Run: headless pygame with SDL's dummy video driver; simulated clock (each Clock.tick advances the game by its frame time, no real sleeping); random seed 0; keys injected as events and as key.get_pressed() state; no mouse input.
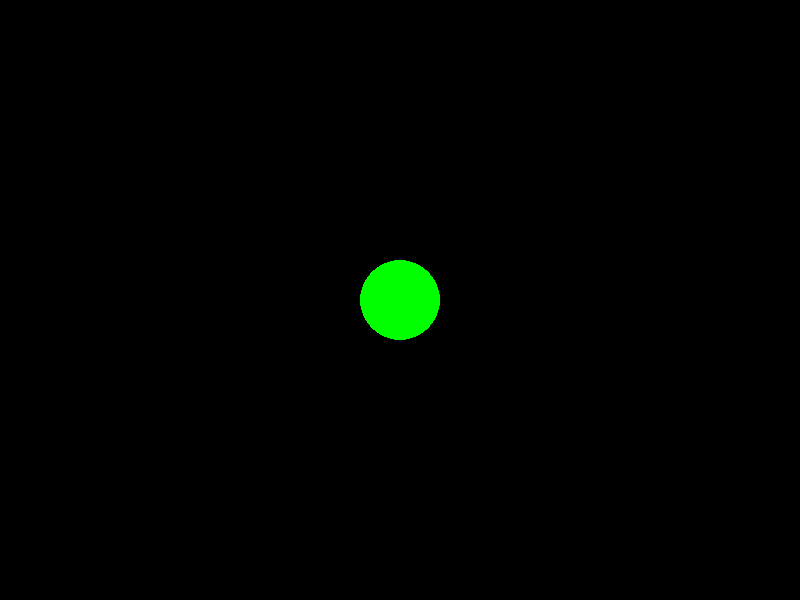
Frame 1 of 4 · flips 1–60 · no input
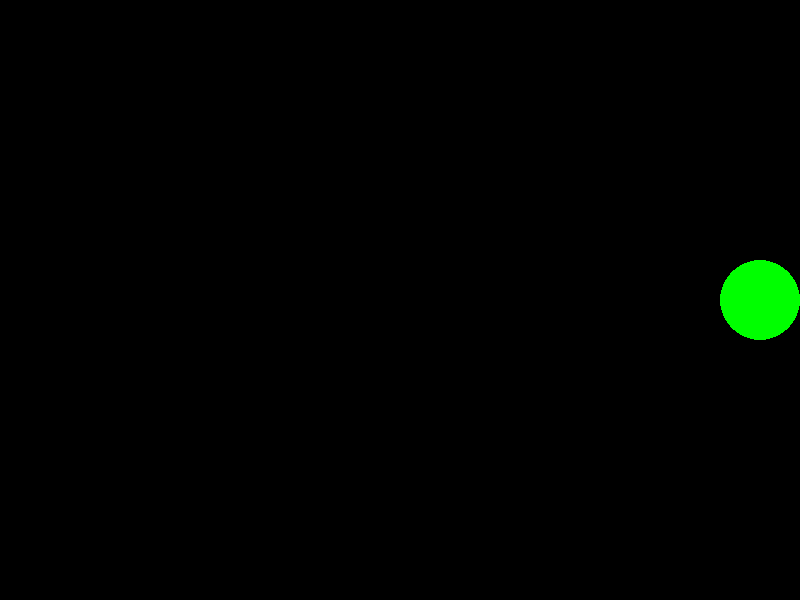
Frame 2 of 4 · flips 61–180 · tapped SPACE, RETURN · held RIGHT (→), D
Frame 3 of 4 · flips 181–300 · held DOWN (↓), S · screen unchanged from frame 2, image omitted
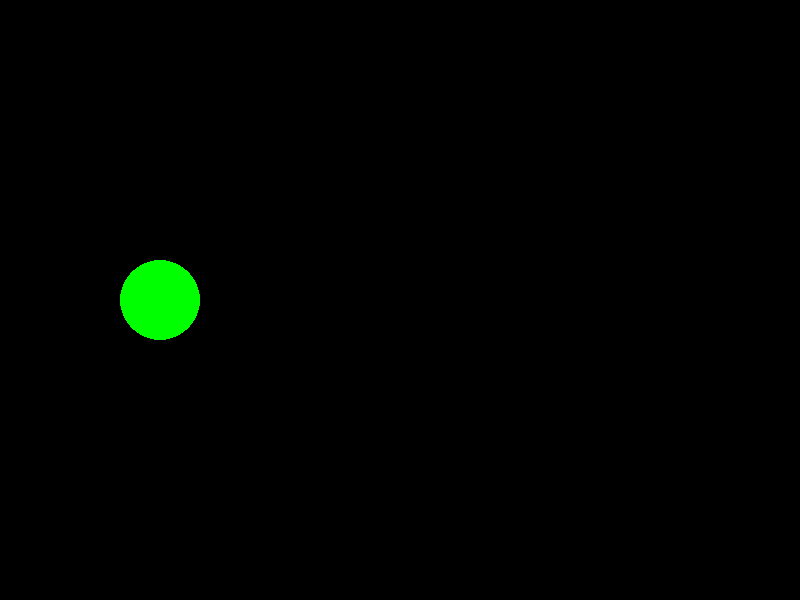
Frame 4 of 4 · flips 301–420 · held LEFT (←), A, UP (↑), W

The pygame program that drew these frames:

import pygame

# Initialize pygame
pygame.init()

# Screen settings
SCREEN_WIDTH, SCREEN_HEIGHT = 800, 600
screen = pygame.display.set_mode((SCREEN_WIDTH, SCREEN_HEIGHT))
pygame.display.set_caption("Pygame Game")

# Colors
BLACK = (0, 0, 0)
GREEN = (0, 255, 0)

# Player settings
player_pos = [SCREEN_WIDTH // 2, SCREEN_HEIGHT // 2]  # Initial player position at the center of the screen
player_speed = 5  # Player movement speed
slow_speed_factor = 0.5  # Speed factor when shift is held
player_radius = 40  # Radius of the player circle
gravity = 1  # Gravity
jump_strength = 20  # Strength of the jump
on_ground = True  # Track if the player is on the ground

# Clock
clock = pygame.time.Clock()  # Clock to control the frame rate

# List to track the order of pressed keys
key_order = []

# Main game loop
running = True
while running:
    screen.fill(BLACK)  # Fill the screen with black color

    # Event handling
    for event in pygame.event.get():
        if event.type == pygame.QUIT:  # If the quit event is triggered
            running = False  # Exit the game loop

        # Key press handling
        if event.type == pygame.KEYDOWN:
            if event.key in (pygame.K_w, pygame.K_a, pygame.K_s, pygame.K_d):
                if event.key not in key_order:
                    key_order.append(event.key)

        # Key release handling
        if event.type == pygame.KEYUP:
            if event.key in (pygame.K_w, pygame.K_a, pygame.K_s, pygame.K_d):
                if event.key in key_order:
                    key_order.remove(event.key)

    # Key handling
    keys = pygame.key.get_pressed()  # Get the state of all keyboard keys
    speed = player_speed
    if keys[pygame.K_LSHIFT] or keys[pygame.K_RSHIFT]:  # If shift key is held
        speed *= slow_speed_factor  # Reduce speed

    # Movement logic to prioritize the latest input in opposite directions
    dx, dy = 0, 0

    # Apply gravity
    dy += gravity

    # Make the player jump when [SPACE] is pressed and the player is on the ground
    if keys[pygame.K_SPACE] and on_ground:
        dy -= jump_strength
        on_ground = False

    # Handle horizontal movement
    if pygame.K_a in key_order and pygame.K_d in key_order:
        # If both are pressed, prioritize the latest key
        if key_order.index(pygame.K_a) > key_order.index(pygame.K_d):
            dx -= speed
        else:
            dx += speed
    elif pygame.K_a in key_order:
        dx -= speed
    elif pygame.K_d in key_order:
        dx += speed

    # Apply movement
    player_pos[0] += dx
    player_pos[1] += dy

    # Check if the player is on the ground
    if player_pos[1] >= SCREEN_HEIGHT // 2:
        player_pos[1] = SCREEN_HEIGHT // 2
        on_ground = True

    # Keep the player within the screen bounds
    player_pos[0] = max(player_radius, min(SCREEN_WIDTH - player_radius, player_pos[0]))

    # Draw player
    pygame.draw.circle(screen, GREEN, player_pos, player_radius)  # Draw the player as a green circle

    # Update the display
    pygame.display.flip()  # Refresh the screen
    clock.tick(60)  # Maintain 60 frames per second

# Quit pygame
pygame.quit()
